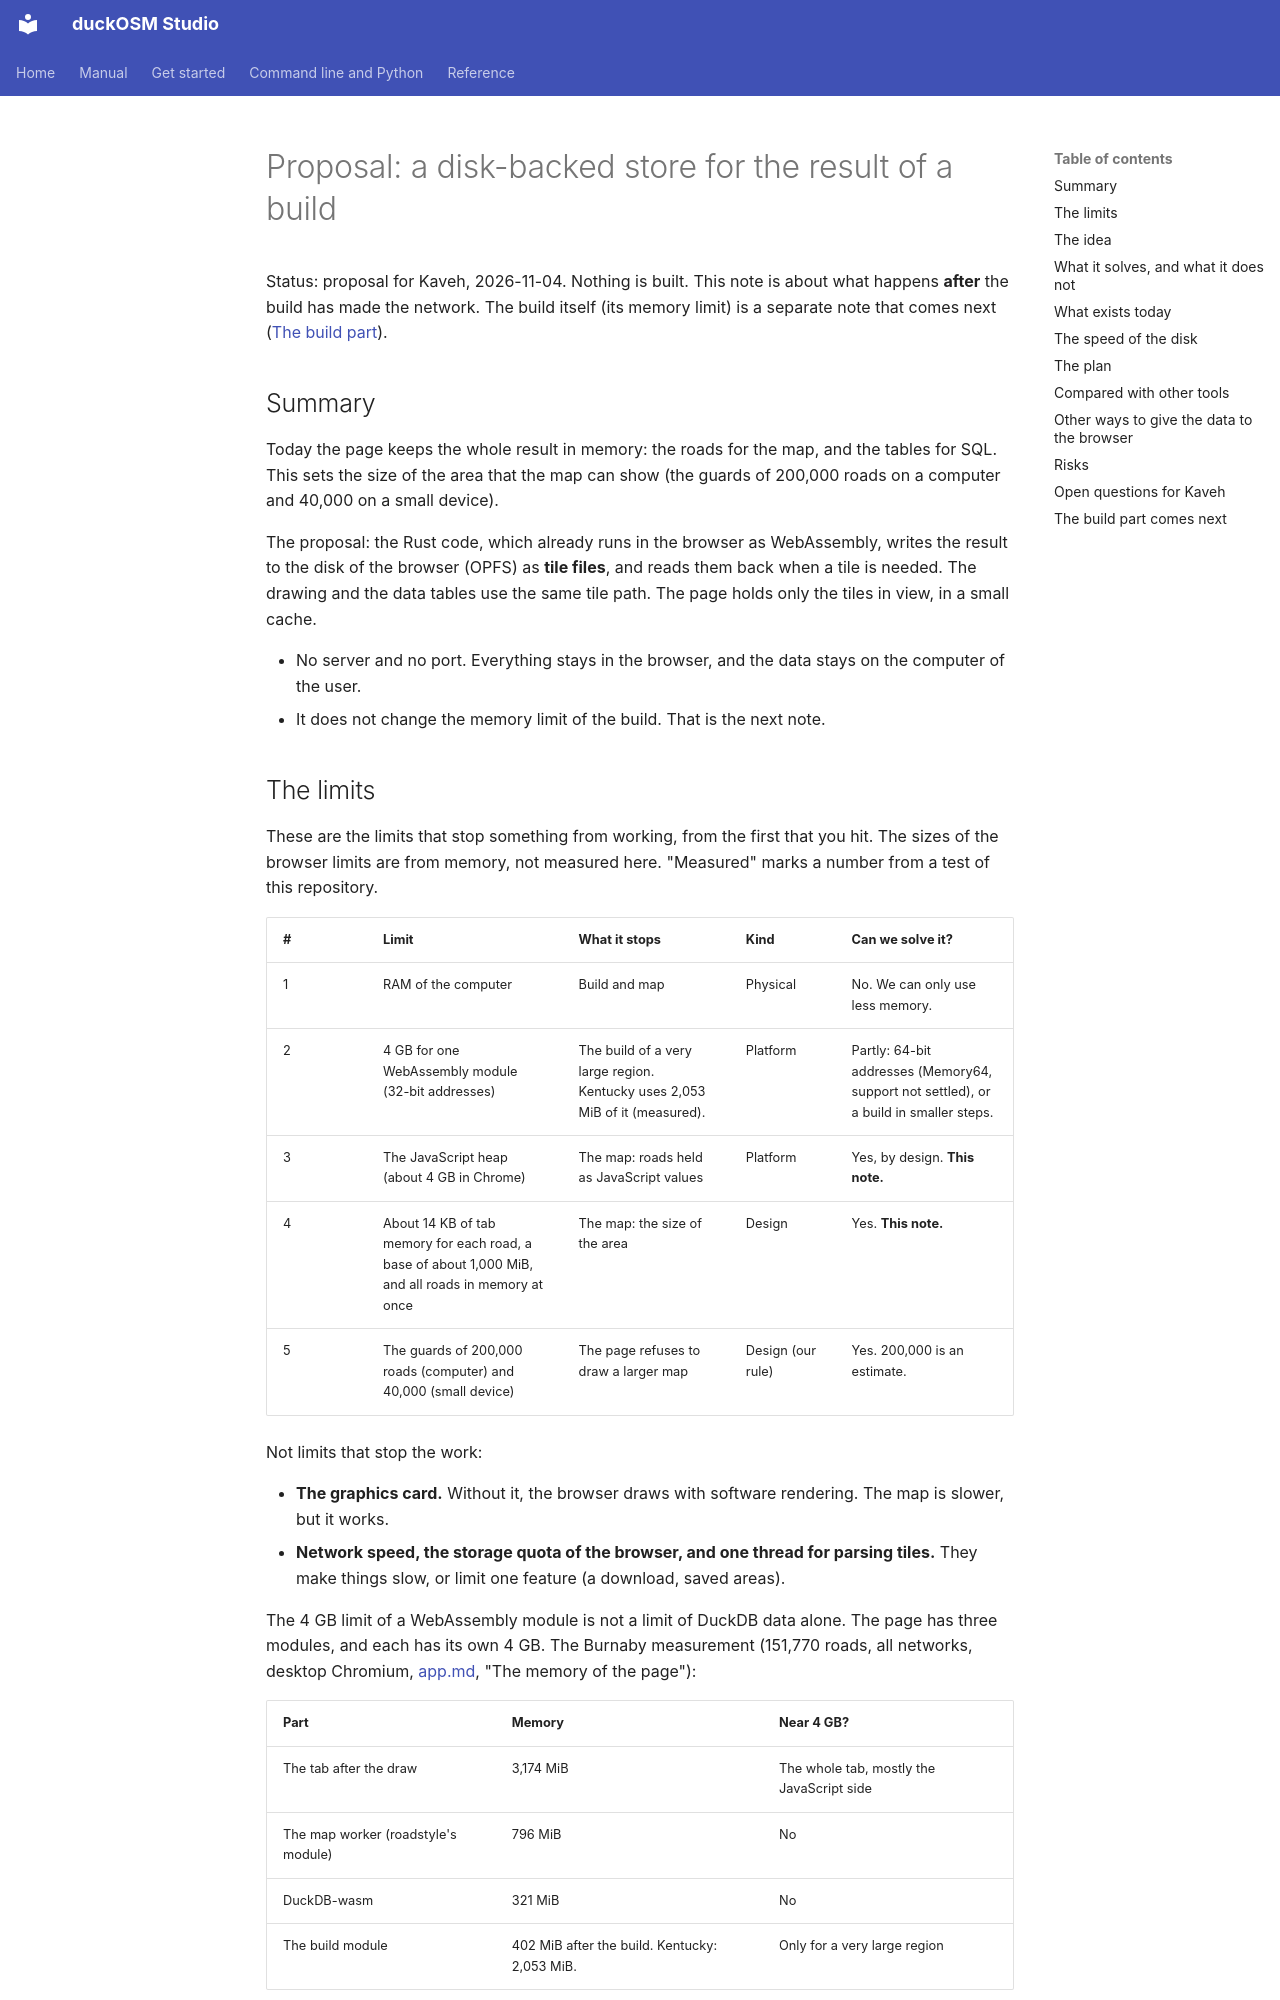

repository: Khoshkhah/duckosm-rust · page: proposals/disk-store/index.html · generator: mkdocs

# Proposal: a disk-backed store for the result of a build

Status: proposal for Kaveh, 2026-11-04. Nothing is built. This note is about what happens **after** the build has made the network. The build itself (its memory limit) is a separate note that comes next ([The build part](#the-build-part-comes-next)).

## Summary

Today the page keeps the whole result in memory: the roads for the map, and the tables for SQL. This sets the size of the area that the map can show (the guards of 200,000 roads on a computer and 40,000 on a small device).

The proposal: the Rust code, which already runs in the browser as WebAssembly, writes the result to the disk of the browser (OPFS) as **tile files**, and reads them back when a tile is needed. The drawing and the data tables use the same tile path. The page holds only the tiles in view, in a small cache.

- No server and no port. Everything stays in the browser, and the data stays on the computer of the user.
- It does not change the memory limit of the build. That is the next note.

## The limits

These are the limits that stop something from working, from the first that you hit. The sizes of the browser limits are from memory, not measured here. "Measured" marks a number from a test of this repository.

| # | Limit | What it stops | Kind | Can we solve it? |
|---|---|---|---|---|
| 1 | RAM of the computer | Build and map | Physical | No. We can only use less memory. |
| 2 | 4 GB for one WebAssembly module (32-bit addresses) | The build of a very large region. Kentucky uses 2,053 MiB of it (measured). | Platform | Partly: 64-bit addresses (Memory64, support not settled), or a build in smaller steps. |
| 3 | The JavaScript heap (about 4 GB in Chrome) | The map: roads held as JavaScript values | Platform | Yes, by design. **This note.** |
| 4 | About 14 KB of tab memory for each road, a base of about 1,000 MiB, and all roads in memory at once | The map: the size of the area | Design | Yes. **This note.** |
| 5 | The guards of 200,000 roads (computer) and 40,000 (small device) | The page refuses to draw a larger map | Design (our rule) | Yes. 200,000 is an estimate. |

Not limits that stop the work:

- **The graphics card.** Without it, the browser draws with software rendering. The map is slower, but it works.
- **Network speed, the storage quota of the browser, and one thread for parsing tiles.** They make things slow, or limit one feature (a download, saved areas).

The 4 GB limit of a WebAssembly module is not a limit of DuckDB data alone. The page has three modules, and each has its own 4 GB. The Burnaby measurement (151,770 roads, all networks, desktop Chromium, [app.md](../app.md), "The memory of the page"):

| Part | Memory | Near 4 GB? |
|---|---|---|
| The tab after the draw | 3,174 MiB | The whole tab, mostly the JavaScript side |
| The map worker (roadstyle's module) | 796 MiB | No |
| DuckDB-wasm | 321 MiB | No |
| The build module | 402 MiB after the build. Kentucky: 2,053 MiB. | Only for a very large region |
